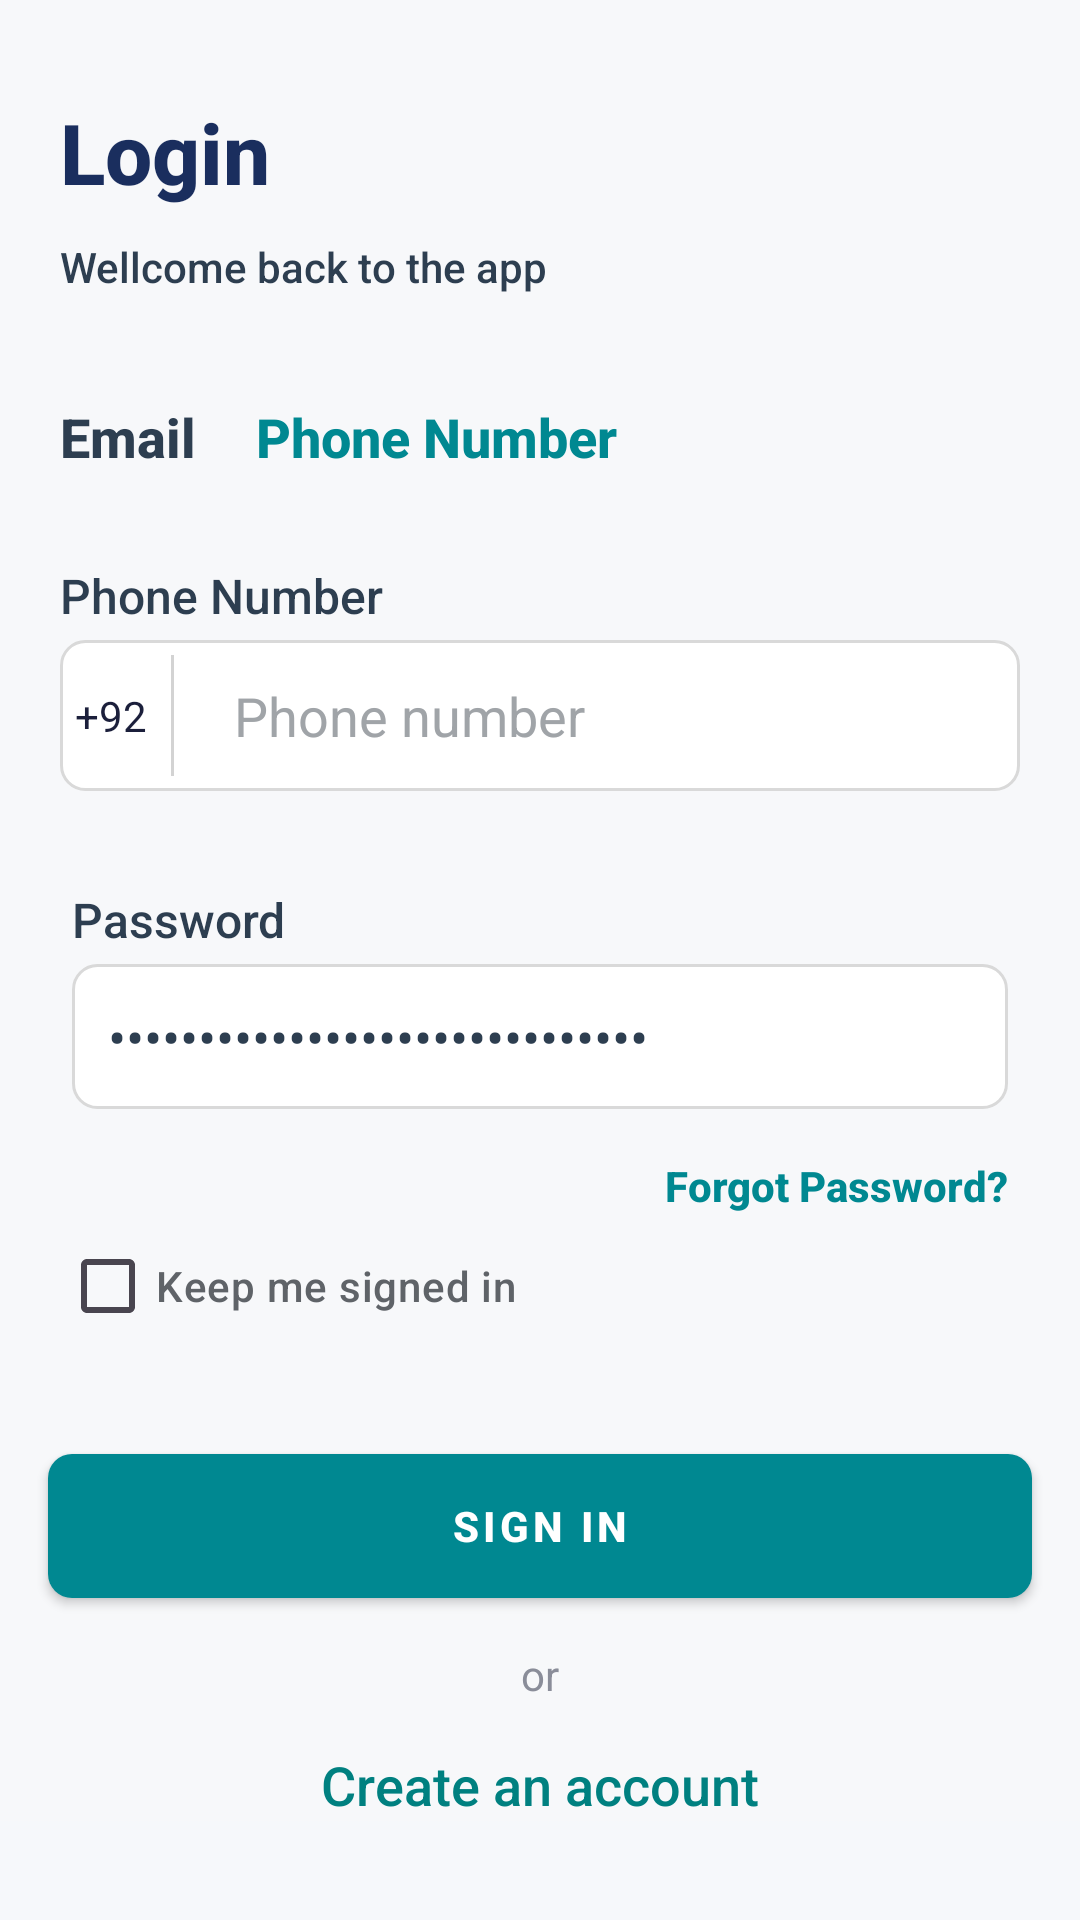

Android layout source for this screen:
<!-- AndroidManifest.xml: application theme Base.Theme.EZInvoice -->
<!-- res/layout/activity_sign_in.xml -->
<?xml version="1.0" encoding="utf-8"?>
<layout xmlns:android="http://schemas.android.com/apk/res/android"
    xmlns:app="http://schemas.android.com/apk/res-auto"
    xmlns:tools="http://schemas.android.com/tools">

    <data>

        <variable
            name="signinviewmodel"
            type="com.example.ezinvoice.viewmodels.SigninViewmodel" />
    </data>

    <ScrollView
        android:id="@+id/main"
        android:layout_width="match_parent"
        android:layout_height="match_parent"
        android:background="#F6F8FB"
        tools:context=".SignIn">

        <LinearLayout
            android:layout_width="match_parent"
            android:layout_height="wrap_content"
            android:background="#F7F8FA"
            android:gravity="center_horizontal"
            android:orientation="vertical"
            app:layout_constraintBottom_toBottomOf="parent"
            app:layout_constraintEnd_toEndOf="parent"
            app:layout_constraintStart_toStartOf="parent"
            app:layout_constraintTop_toTopOf="parent">

            <TextView
                android:id="@+id/tvLoginTitle"
                android:layout_width="wrap_content"
                android:layout_height="wrap_content"
                android:fontFamily="sans-serif-medium"
                android:text="Login"
                android:textStyle="bold"
                android:layout_marginTop="32dp"
                android:layout_gravity="start"
                android:layout_marginStart="20dp"
                android:textColor="@color/imp_text_color"
                android:textSize="28sp" />

            <TextView
                android:id="@+id/tvWelcomeBack"
                android:layout_width="wrap_content"
                android:layout_height="wrap_content"

                android:fontFamily="sans-serif-medium"
                android:text="Wellcome back to the app"
                android:layout_gravity="start"
                android:layout_marginStart="20dp"
                android:layout_marginTop="10dp"
                android:textColor="#2D3E50"
                android:textSize="14sp" />


            <LinearLayout
                android:layout_width="match_parent"
                android:layout_height="wrap_content"
                android:orientation="horizontal"
                android:layout_gravity="center"
                android:layout_marginTop="35dp"
                android:layout_marginBottom="30dp"
                android:layout_marginStart="20dp"
                android:layout_marginEnd="20dp">

                <TextView
                    android:id="@+id/tvEmail"
                    android:layout_width="wrap_content"
                    android:layout_height="wrap_content"
                    android:text="Email"

                    android:fontFamily="sans-serif-medium"
                    android:textColor="@color/primery_input_text"
                    android:textSize="18sp"
                    android:textStyle="bold" />

                <TextView
                    android:id="@+id/tvphonenumber"
                    android:layout_width="wrap_content"
                    android:layout_height="wrap_content"
                    android:text="Phone Number"
                    android:fontFamily="sans-serif-medium"
                    android:textStyle="bold"
                    android:layout_marginStart="20dp"
                    android:textColor="@color/buttoncolor"
                    android:textSize="18sp" />
            </LinearLayout>

            
            <TextView
                android:id="@+id/tvphone"
                android:layout_width="match_parent"
                android:layout_height="wrap_content"
                android:text="Phone Number"
                android:layout_marginStart="20dp"
                android:textSize="16sp"
                android:fontFamily="sans-serif-medium"
                android:layout_marginEnd="20dp"
                android:textColor="@color/primery_input_text"
                android:layout_marginBottom="4dp" />
            <TextView
                android:id="@+id/tvemail"
                android:layout_width="match_parent"
                android:layout_height="wrap_content"
                android:text="Email"
                android:layout_marginStart="20dp"
                android:visibility="gone"
                android:textSize="18sp"
                android:textStyle="bold"
                android:layout_marginEnd="20dp"
                android:textColor="#1A2E5E"
                android:layout_marginBottom="4dp" />
            

            <EditText
                android:id="@+id/etemail"
                android:layout_width="match_parent"
                android:layout_height="wrap_content"
                android:layout_marginStart="20dp"
                android:layout_marginTop="4dp"
                android:layout_marginEnd="22dp"
                android:visibility="gone"
                android:background="@drawable/rounded_box_outline_edt"
                android:hint="hello@example.com"
                android:text="@={signinviewmodel.emailLD}"
                android:inputType="textEmailAddress"
                android:textColor="@color/primery_input_text"
                android:padding="12dp" />

            <LinearLayout
                android:id="@+id/phoneContainer"
                android:layout_marginStart="20dp"
                android:layout_marginEnd="20dp"
                android:layout_width="match_parent"
                android:layout_height="wrap_content"
                android:background="@drawable/rounded_box_outline_edt"
                android:orientation="horizontal"
                android:padding="5dp"
                android:layout_marginBottom="16dp">

                <TextView
                    android:id="@+id/tvCountryCode"
                    android:layout_width="wrap_content"
                    android:layout_height="wrap_content"
                    android:text="+92"
                    android:textColor="#1B1F3B"
                    android:layout_gravity="center_vertical" />

                <View
                    android:layout_width="1dp"
                    android:layout_height="match_parent"
                    android:background="#D3D3D3"
                    android:layout_marginHorizontal="8dp" />

                <EditText
                    android:id="@+id/etPhoneNumber"
                    android:layout_width="match_parent"
                    android:layout_height="wrap_content"
                    android:textColor="@color/primery_input_text"
                    android:hint="Phone number"
                    android:background="@drawable/rounded_box"
                    android:inputType="number"
                    android:textColorHint="#A0A4A8" />
            </LinearLayout>


            


            <TextView
                android:id="@+id/tvPasswordLabel"
                android:layout_width="wrap_content"
                android:layout_gravity="start"
                android:layout_height="wrap_content"
                android:layout_marginStart="24dp"
                android:layout_marginTop="16dp"
                android:layout_marginEnd="24dp"
                android:fontFamily="sans-serif-medium"
                android:text="Password"
                android:textColor="@color/primery_input_text"
                android:textSize="16sp" />

            


            <EditText
                android:id="@+id/etPassword"
                android:layout_width="match_parent"
                android:layout_height="wrap_content"
                android:layout_marginStart="24dp"
                android:layout_marginTop="4dp"
                android:layout_marginEnd="24dp"
                android:background="@drawable/rounded_box_outline_edt"
                android:hint="••••••••••"
                android:text="@={signinviewmodel.passwordLD}"
                android:inputType="textPassword"
                android:padding="12dp"
                android:textColor="@color/primery_input_text" />

            <TextView
                android:id="@+id/tvForgot_Password"
                android:layout_width="wrap_content"
                android:layout_height="wrap_content"
                android:layout_gravity="end"
                android:layout_marginStart="24dp"
                android:layout_marginTop="16dp"
                android:layout_marginEnd="24dp"
                android:fontFamily="sans-serif-medium"
                android:text="Forgot Password?"
                android:textColor="@color/buttoncolor"
                android:textSize="14sp"
                android:textStyle="bold" />


            
            <CheckBox
                android:id="@+id/cbKeepSignedIn"
                android:layout_width="wrap_content"
                android:layout_height="wrap_content"
                android:layout_gravity="start"
                android:layout_marginStart="20dp"
                android:fontFamily="sans-serif-medium"
                android:text="Keep me signed in"
                android:textColor="#5F6368" />

            <androidx.appcompat.widget.AppCompatButton
                android:id="@+id/btnGetStarted"
                android:layout_width="match_parent"
                android:layout_height="48dp"
                android:layout_marginHorizontal="16dp"
                android:layout_marginTop="32dp"
                android:backgroundTint="@color/buttoncolor"
                android:elevation="4dp"
                android:onClick="@{()->signinviewmodel.onSigninClick()}"
                android:letterSpacing="0.1"
                android:padding="12dp"
                android:background="@drawable/rounded_box"
                android:text="Sign In"
                android:textColor="#FFFFFF"
                android:textStyle="bold"
                app:cornerRadius="8dp" />

            <TextView
                android:layout_width="wrap_content"
                android:layout_height="wrap_content"
                android:layout_gravity="center"
                android:layout_marginTop="16dp"
                android:text="or"
                android:textColor="#8A8D99" />



            <TextView
                android:id="@+id/tvSignup"
                android:layout_width="wrap_content"
                android:layout_height="wrap_content"
                android:layout_gravity="center"
                android:layout_marginTop="15dp"
                android:fontFamily="sans-serif-medium"
                android:text="Create an account"
                android:textColor="#008080"
                android:textSize="18sp" />

        </LinearLayout>
    </ScrollView>
</layout>
<!-- resources referenced by this layout -->
<resources>
  <color name="buttoncolor">#008891</color>
  <color name="imp_text_color">#1A2E5E</color>
  <color name="primery_input_text">#2D3E50</color>
  <!-- drawable rounded_box (drawable) -->
  <?xml version="1.0" encoding="utf-8"?>
  <shape xmlns:android="http://schemas.android.com/apk/res/android">
  
      
      <solid android:color="#FFFFFF" /> 
  
      
  
  
      
      <corners android:radius="8dp" />
  
      
      <padding
          android:left="12dp"
          android:top="8dp"
          android:right="12dp"
          android:bottom="8dp" />
  </shape>
  <!-- drawable rounded_box_outline_edt (drawable) -->
  <?xml version="1.0" encoding="utf-8"?>
  <shape xmlns:android="http://schemas.android.com/apk/res/android">
  
      <solid android:color="#FFFFFF" />
  
      <stroke
          android:width="1dp"
          android:color="#D9D9D9"
          />
      <corners
          android:radius="8dp"
          />
  </shape>
  <style name="Base.Theme.EZInvoice" parent="Theme.Material3.Light.NoActionBar">
          
          <item name="colorPrimary">#777777</item>
          
          <item name="colorOutline">#BCBABA</item> 
          <item name="android:statusBarColor">@color/status_bar_color</item>
          <item name="android:windowLightStatusBar">false</item>
          <item name="android:windowSoftInputMode">adjustResize</item>
  
      </style>
  <color name="status_bar_color">#172445</color>
</resources>
